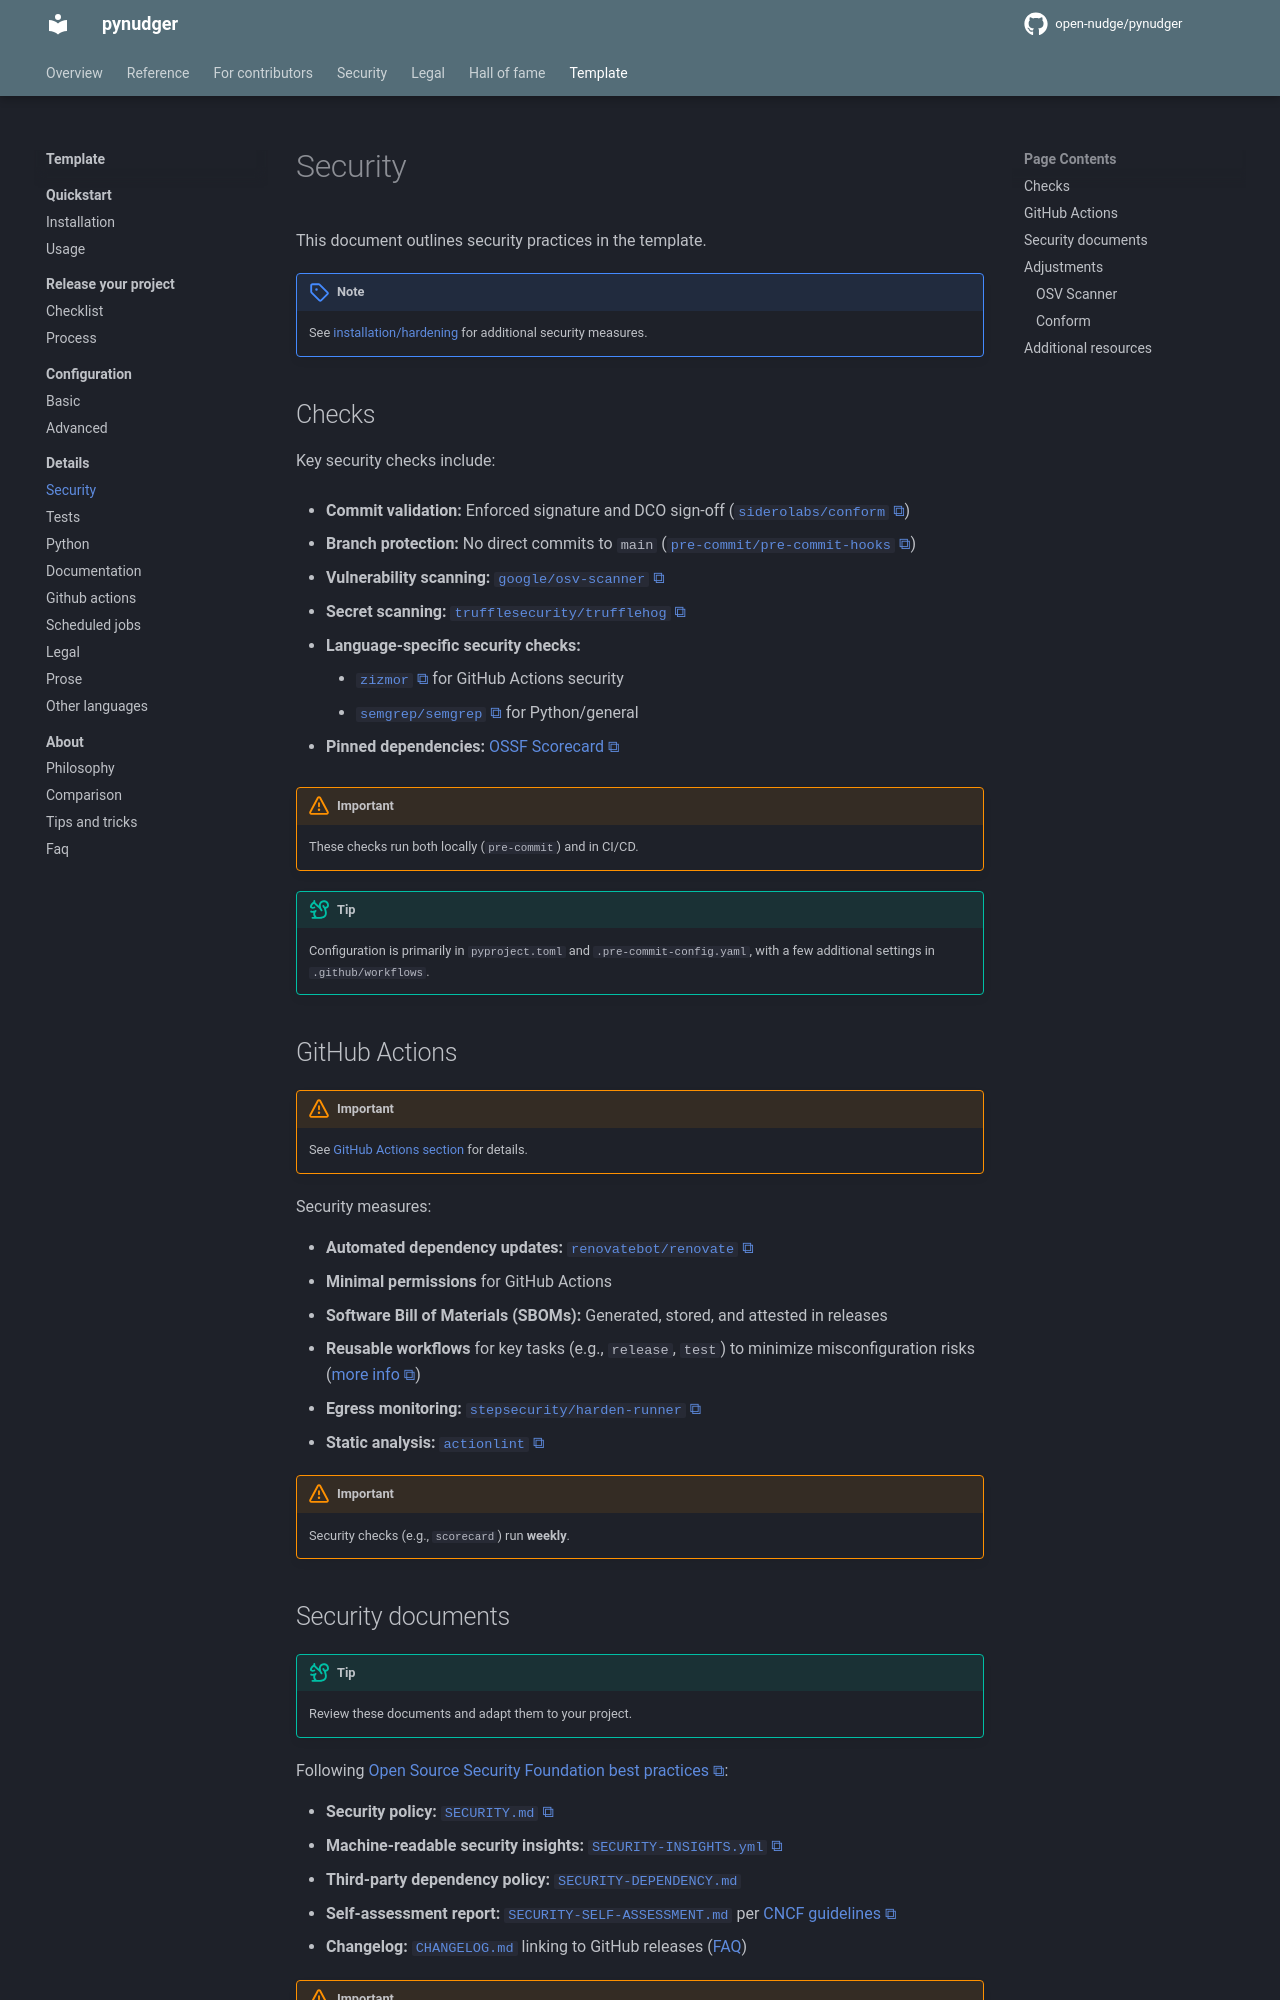

repository: open-nudge/pynudger · page: v0.4/site-b0746629771fcf8455d8119b2609ffc91b017c09/template/details/security/index.html · generator: mkdocs

<!--
SPDX-FileCopyrightText: © 2025, 2026 open-nudge <https://github.com/open-nudge>
SPDX-FileContributor: szymonmaszke <github@maszke.co>

SPDX-License-Identifier: Apache-2.0
-->

# Security

This document outlines security practices in the template.

> [!NOTE]
> See [installation/hardening](../quickstart/installation.md)
> for additional security measures.

## Checks

Key security checks include:

- __Commit validation:__ Enforced signature and DCO sign-off
    ([`siderolabs/conform`](https://github.com/siderolabs/conform))

- __Branch protection:__ No direct commits to `main`
    ([`pre-commit/pre-commit-hooks`](https://github.com/pre-commit/pre-commit-hooks))

- __Vulnerability scanning:__ [`google/osv-scanner`](https://github.com/google/osv-scanner)

- __Secret scanning:__ [`trufflesecurity/trufflehog`](https://github.com/trufflesecurity/trufflehog)

- __Language-specific security checks:__

    - [`zizmor`](https://github.com/woodruffw/zizmor) for GitHub Actions security
    - [`semgrep/semgrep`](https://github.com/semgrep/semgrep) for Python/general

- __Pinned dependencies:__ [OSSF Scorecard](https://github.com/ossf/scorecard/blob/main/docs/checks.md#pinned-dependencies)

> [!IMPORTANT]
> These checks run both locally (`pre-commit`) and in CI/CD.

> [!TIP]
> Configuration is primarily in `pyproject.toml` and `.pre-commit-config.yaml`,
> with a few additional settings in `.github/workflows`.

## GitHub Actions

> [!IMPORTANT]
> See [GitHub Actions section](github-actions.md) for details.

Security measures:

- __Automated dependency updates:__ [`renovatebot/renovate`](https://github.com/renovatebot/renovate)
- __Minimal permissions__ for GitHub Actions
- __Software Bill of Materials (SBOMs):__ Generated, stored, and attested in releases
- __Reusable workflows__ for key tasks (e.g., `release`, `test`) to minimize
    misconfiguration risks
    ([more info](https://github.blog/security/supply-chain-security/slsa-3-compliance-with-github-actions/))
- __Egress monitoring:__ [`stepsecurity/harden-runner`](https://github.com/step-security/harden-runner)
- __Static analysis:__ [`actionlint`](https://github.com/rhysd/actionlint)

> [!IMPORTANT]
> Security checks (e.g., `scorecard`) run __weekly__.
